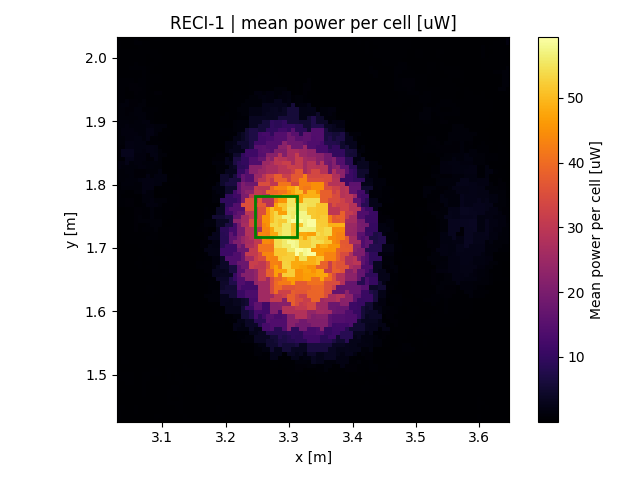

The file beside this chart, header and first rows:
x, y, z
3.031, 1.429, 0.3894
3.031, 1.436, 0.3894
3.031, 1.442, 0.354
3.031, 1.449, 0.354
3.031, 1.455, 0.1011
3.031, 1.462, 0.1011
3.031, 1.468, 0.1544
3.031, 1.475, 0.1136
3.031, 1.481, 0.1136
3.031, 1.488, 0.1877
3.031, 1.494, 0.3749
3.031, 1.501, 0.3749
3.031, 1.507, 0.3749
3.031, 1.514, 0.21
3.031, 1.52, 0.21
3.031, 1.527, 0.21
3.031, 1.533, 0.1521
3.031, 1.54, 0.1521
3.031, 1.546, 0.117
3.031, 1.553, 0.117
3.031, 1.559, 0.1063
3.031, 1.566, 0.03589
3.031, 1.572, 0.03589
3.031, 1.579, 0.03391
3.031, 1.586, 0.03391
3.031, 1.592, 0.03391
3.031, 1.599, 0.01588
3.031, 1.605, 0.01588
3.031, 1.612, 0.004489
3.031, 1.618, 0.004489
3.031, 1.625, 0.01369
3.031, 1.631, 0.001296
3.031, 1.638, 0.001296
3.031, 1.644, 0.001296
3.031, 1.651, 0.04113
3.031, 1.657, 1e-06
3.031, 1.664, 1e-06
3.031, 1.67, 1e-06
3.031, 1.677, 0.005929
3.031, 1.683, 0.005929
3.031, 1.69, 0.04884
3.031, 1.696, 0.04884
3.031, 1.703, 0.156
3.031, 1.709, 0.156
3.031, 1.716, 0.156
3.031, 1.722, 0.156
3.031, 1.729, 0.2746
3.031, 1.736, 0.2746
3.031, 1.742, 0.3047
3.031, 1.749, 0.3047
3.031, 1.755, 0.09425
3.031, 1.762, 0.09425
3.031, 1.768, 0.536
3.031, 1.775, 0.536
3.031, 1.781, 0.536
3.031, 1.788, 0.6856
3.031, 1.794, 0.6856
3.031, 1.801, 0.6856
3.031, 1.807, 0.9624
3.031, 1.814, 0.9624
... 8,775 more rows
